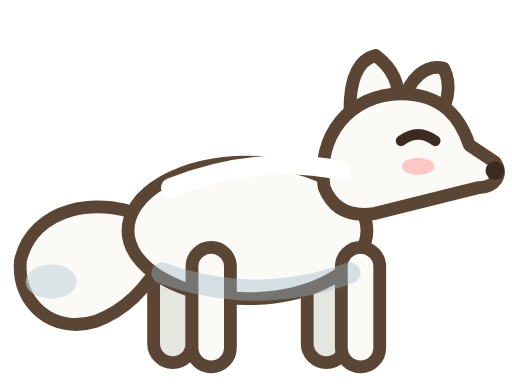
t = 0.00 s
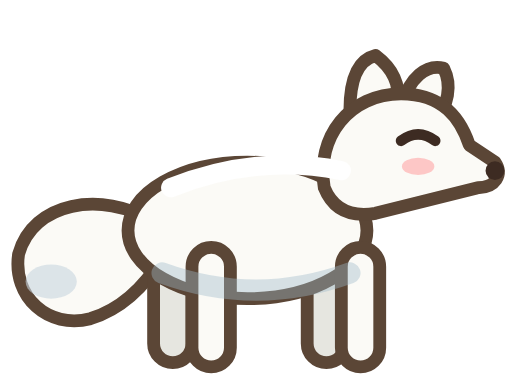
t = 0.25 s
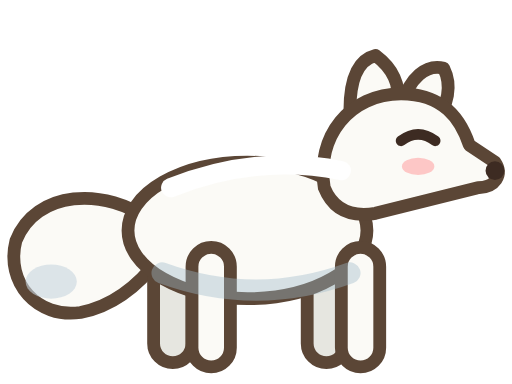
t = 0.75 s
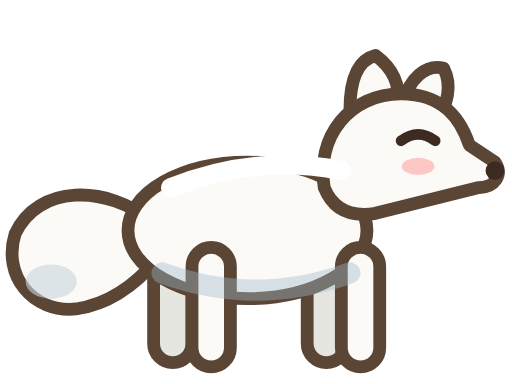
t = 1.00 s
t = 1.25 s: frame unchanged from t = 0.75 s, image omitted
t = 1.75 s: frame unchanged from t = 0.25 s, image omitted

The animated SVG that drew these frames (rendered in a browser with its animation timeline set to each time). Animation: 1 SMIL element (animateTransform=1); one cycle of 2.00 s, repeats indefinitely.

<svg xmlns="http://www.w3.org/2000/svg" viewBox="0 0 12 9">
  <!-- 북극여우 (오른쪽을 향함, 걷는 옆모습): 눈처럼 흰 털(변수 fur), 짧고 둥근 귀, 아주 풍성한 꼬리가 살랑 -->
  <g stroke="#5b4636" stroke-width="0.3" stroke-linejoin="round" stroke-linecap="round">
    <g>
      <animateTransform attributeName="transform" type="rotate" values="-6 3.4 5.2;6 3.4 5.2;-6 3.4 5.2" dur="2s" repeatCount="indefinite"/>
      <path d="M3.6 5.2 C2.4 4.4 0.8 4.6 0.4 5.8 C0.2 6.8 1 7.6 2 7.4 C2.8 7.2 3.4 6.6 3.8 6 Z" fill="var(--fur, #fbfaf6)"/>
    </g>
    <g fill="#e6e6e0"><rect x="3.6" y="5.6" width="0.9" height="2.9" rx="0.45"/><rect x="7.2" y="5.6" width="0.9" height="2.9" rx="0.45"/></g>
    <ellipse cx="5.8" cy="5.4" rx="2.8" ry="1.6" fill="var(--fur, #fbfaf6)"/>
    <g fill="var(--fur, #fbfaf6)"><rect x="4.5" y="5.8" width="0.9" height="2.8" rx="0.45"/><rect x="8" y="5.8" width="0.9" height="2.8" rx="0.45"/></g>
    <path d="M8.2 2.6 C8.2 1.8 8.4 1.4 8.8 1.3 C9.2 1.6 9.4 2 9.3 2.4 Z" fill="var(--fur, #fbfaf6)"/>
    <path d="M9.4 2.5 C9.6 1.8 10 1.5 10.4 1.6 C10.6 2 10.5 2.5 10.2 2.8 Z" fill="var(--fur, #fbfaf6)"/>
    <path d="M7.6 4.4 C7.4 3.2 8.2 2.2 9.4 2.2 C10.4 2.2 10.8 2.8 11 3.4 L11.6 3.8 C11.8 4.1 11.6 4.4 11.2 4.4 C10.4 4.6 9.6 4.8 8.8 5 C8.2 5.1 7.8 4.9 7.6 4.4 Z" fill="var(--fur, #fbfaf6)"/>
  </g>
  <circle cx="11.6" cy="4" r="0.22" fill="#3d2b22"/>
  <path d="M9.4 3.3 Q9.8 3 10.2 3.3" stroke="#3d2b22" stroke-width="0.25" fill="none" stroke-linecap="round"/>
  <ellipse cx="9.8" cy="3.9" rx="0.38" ry="0.2" fill="#ff9e9e" opacity="0.55"/>
  <g fill="#c9d6e0" opacity="0.6"><ellipse cx="1.2" cy="6.6" rx="0.6" ry="0.4"/></g>
  <path d="M4 4.4 Q6 3.6 8 4" stroke="#fff" stroke-width="0.45" fill="none" stroke-linecap="round"/>
  <path d="M3.8 6.4 Q6 7.2 8.2 6.4" stroke="#9fb8c8" stroke-opacity="0.4" stroke-width="0.5" fill="none" stroke-linecap="round"/>
</svg>
